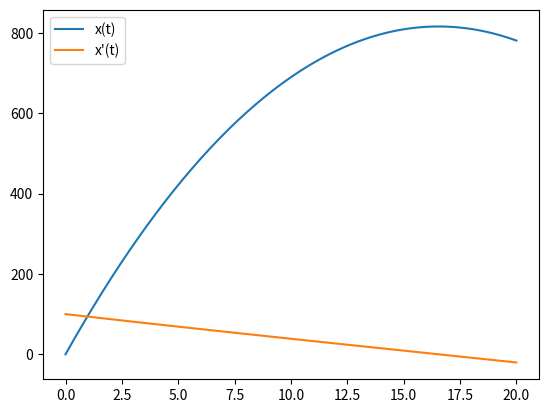

Recreate this plot in Python.
import numpy as np
import matplotlib.pyplot as plt

'''
Gleichung umstellen nach höchster Ableitung:
m*x''(t)=-5*x'(t)^2-570000
x''(t)=-5*x'(t)^2/m - 570000/m
    
Hilfsfunktionen aufstellen:

v1(x) = x(t)
v2(x) = x'(t)

v1'(x) = v2(x) = x'(t)
v2'(x) = x''(t) = -5*x'(t)^2/m - 570000/m

'''

t0=0   # startzeitpunkt (parameter)

x0=0   # ort (y der ursprungsfunktion)
v0=100 # geschwindigkeit (y der ersten ableitung)

m=97000

def f(t,z):
    return np.array([z[1],(-5*z[1]**2)/m-570000/m]) # z fängt mit index 0 an

h=0.1
a=0
b=20
n=int((b-a)/h)
rows=2

t = np.zeros(n+1)
z = np.zeros([rows,n+1])

t[0]=a
z[:,0]=np.array([x0,v0])

for i in range(0,n):
    t[i+1] = t[i]+h
    k1 = f(t[i], z[:,i])
    k2 = f(t[i]+h/2, z[:,i]+(h/2)*k1)
    k3 = f(t[i]+h/2, z[:,i]+(h/2)*k2)
    k4 = f(t[i]+h, z[:,i]+h*k3)
    z[:,i+1]= z[:,i] + h * (1/6) * (k1+2*k2+2*k3+k4)
    
plt.plot(t,z[0,:],t,z[1,:]), plt.legend(["x(t)", "x'(t)"])   